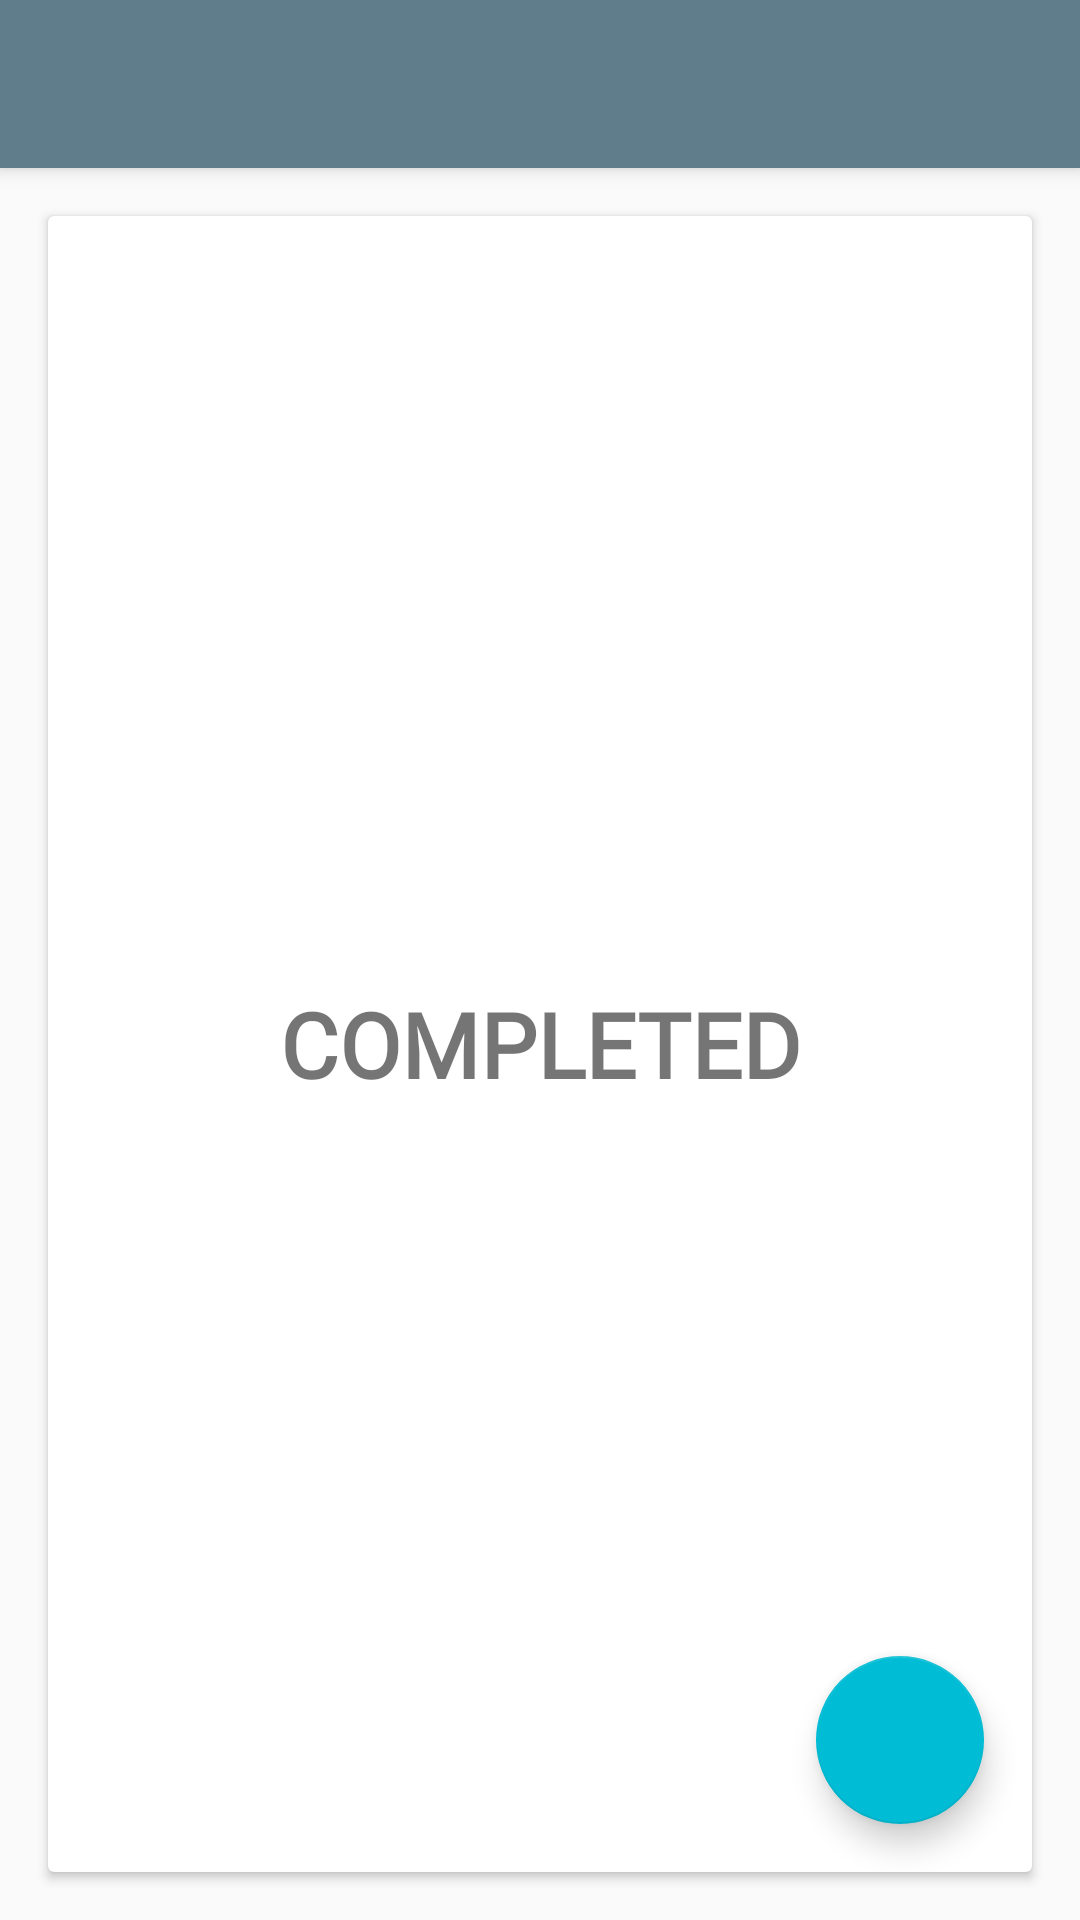

Produce the Android XML layout that renders to this screen, including the resource entries it uses.
<!-- AndroidManifest.xml: application theme AppTheme -->
<!-- res/layout/activity_complete.xml -->
<?xml version="1.0" encoding="utf-8"?>
<android.support.constraint.ConstraintLayout xmlns:android="http://schemas.android.com/apk/res/android"
    xmlns:app="http://schemas.android.com/apk/res-auto"
    xmlns:tools="http://schemas.android.com/tools"
    android:layout_width="match_parent"
    android:layout_height="match_parent"
    tools:context=".CompleteActivity">

    <include
        android:id="@+id/my_toolbar"
        layout="@layout/app_toolbar"> </include>

    <android.support.v7.widget.CardView
        android:layout_width="match_parent"
        android:layout_height="0dp"
        android:layout_marginBottom="16dp"
        android:layout_marginEnd="16dp"
        android:layout_marginStart="16dp"
        android:layout_marginTop="16dp"
        android:elevation="@dimen/cardview_default_elevation"
        app:cardCornerRadius="@dimen/cardview_default_radius"
        app:layout_constraintBottom_toBottomOf="parent"
        app:layout_constraintEnd_toEndOf="parent"
        app:layout_constraintStart_toStartOf="parent"
        app:layout_constraintTop_toBottomOf="@+id/my_toolbar">

        <TextView
            android:layout_width="match_parent"
            android:layout_height="wrap_content"
            android:layout_gravity="center"
            android:fontFamily="@font/montserrat"
            android:text="@string/completed"
            android:textAlignment="center"
            android:textAllCaps="true"
            android:textSize="30sp"
            android:textStyle="bold" />

        <android.support.design.widget.FloatingActionButton
            android:id="@+id/fabHome"
            android:layout_width="wrap_content"
            android:layout_height="wrap_content"
            android:layout_gravity="bottom|right"
            android:layout_marginBottom="@dimen/spacing_long"
            android:layout_marginEnd="@dimen/spacing_long"
            android:clickable="true"
            app:fabSize="normal"
            app:srcCompat="@drawable/baseline_home_black_48dp" />

    </android.support.v7.widget.CardView>

</android.support.constraint.ConstraintLayout>
<!-- res/layout/app_toolbar.xml (included above) -->
<?xml version="1.0" encoding="utf-8"?>
<android.support.v7.widget.Toolbar xmlns:android="http://schemas.android.com/apk/res/android"
    xmlns:app="http://schemas.android.com/apk/res-auto"
    android:id="@+id/my_toolbar"
    app:popupTheme="@style/ThemeOverlay.AppCompat.Light"
    android:layout_width="match_parent"
    android:layout_height="?android:actionBarSize"
    android:background="?attr/colorPrimary"
    android:elevation="4dp"
    android:theme="@style/ToolbarTheme">
</android.support.v7.widget.Toolbar>
<!-- resources referenced by this layout -->
<resources>
  <dimen name="spacing_long">16dp</dimen>
  <string name="completed">Completed</string>
  <style name="ToolbarTheme" parent="ThemeOverlay.AppCompat.ActionBar">
          <item name="android:textColorPrimary">@android:color/white</item>
          <item name="android:fontFamily">@font/montserrat</item>
          <item name="android:textColorSecondary">@android:color/white</item>
      </style>
  <style name="AppTheme" parent="Theme.AppCompat.Light.NoActionBar">
          
          <item name="colorPrimary">@color/primary</item>
          <item name="colorPrimaryDark">@color/primary_dark</item>
          <item name="colorAccent">@color/accent</item>
      </style>
  <color name="primary">#607D8B</color>
  <color name="primary_dark">#455A64</color>
  <color name="accent">#00bcd4</color>
</resources>
